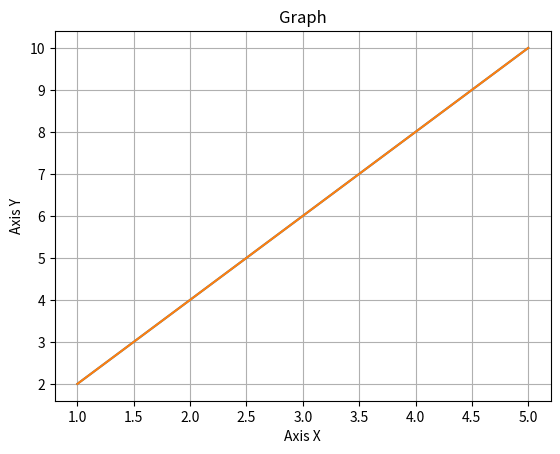

Python code for this plot:
"""
Enunciado:
Mediante la librería 'matplotlib', implementa una función llamada 
'line_graph(x,y)', se debe realizar únicamente la configuración 
para la gráfica (sin mostrar nada en pantalla).
De esta forma, deberás configurar el título, que será 'Graph';
los labels de los ejes, que serán 'Axis X' y 'Axis Y' y activar
el grid.

Puedes encontrar la documentación de la librería 'matplotlib' en el
siguiente enlace: https://matplotlib.org/stable/users/index

En concreto, te recomendamos que consultes:
* https://matplotlib.org/stable/api/_as_gen/matplotlib.pyplot.title.html
* https://matplotlib.org/stable/api/_as_gen/matplotlib.pyplot.xlabel.html
* https://matplotlib.org/stable/api/_as_gen/matplotlib.pyplot.ylabel.html
* https://matplotlib.org/stable/api/_as_gen/matplotlib.pyplot.grid.html


Los valores de los parámetros que recibe esta función son:
    
    x = [1, 2, 3, 4, 5]
    y = [2, 4, 6, 8, 10]

Enunciat:
Mitjançant la llibreria 'matplotlib', implementa una funció anomenada
'line_graph(x,y)', s'ha de realitzar únicament la configuració
per a la gràfica (sense mostrar res en pantalla).
D'aquesta forma, hauràs de configurar el títol, que serà 'Graph';
els labels dels eixos, que seran 'Axis X' i 'Axis I' i activar
el grid.

Pots trobar la documentació de la llibreria 'matplotlib' en el
següent enllaç: https://matplotlib.org/stable/users/index

En concret, et recomanem que consultis:
* https://matplotlib.org/stable/api/_as_gen/matplotlib.pyplot.title.html
* https://matplotlib.org/stable/api/_as_gen/matplotlib.pyplot.xlabel.html
* https://matplotlib.org/stable/api/_as_gen/matplotlib.pyplot.ylabel.html
* https://matplotlib.org/stable/api/_as_gen/matplotlib.pyplot.grid.html

Els valors dels paràmetres que rep aquesta funció són:
    
     x = [1, 2, 3, 4, 5]
     y = [2, 4, 6, 8, 10]

"""

import matplotlib.pyplot as plt

# Esta función deberá configurar la gráfica en la variable plt
# Aquesta funció haurà de configurar la gràfica en la variable plt
def line_graph(x, y):
    # Write here your code
    plt.plot(x, y)
    plt.xlabel('Axis X')
    plt.ylabel('Axis Y')
    plt.title('Graph')
    plt.grid(True)
    
line_graph([1, 2, 3, 4, 5], [2, 4, 6, 8, 10])

# Si quieres probar tu código, descomenta las siguientes líneas y ejecuta el script 
# Si vols provar el teu codi, descomenta les línies següents i executa l'script
line_graph([1, 2, 3, 4, 5], [2, 4, 6, 8, 10])
